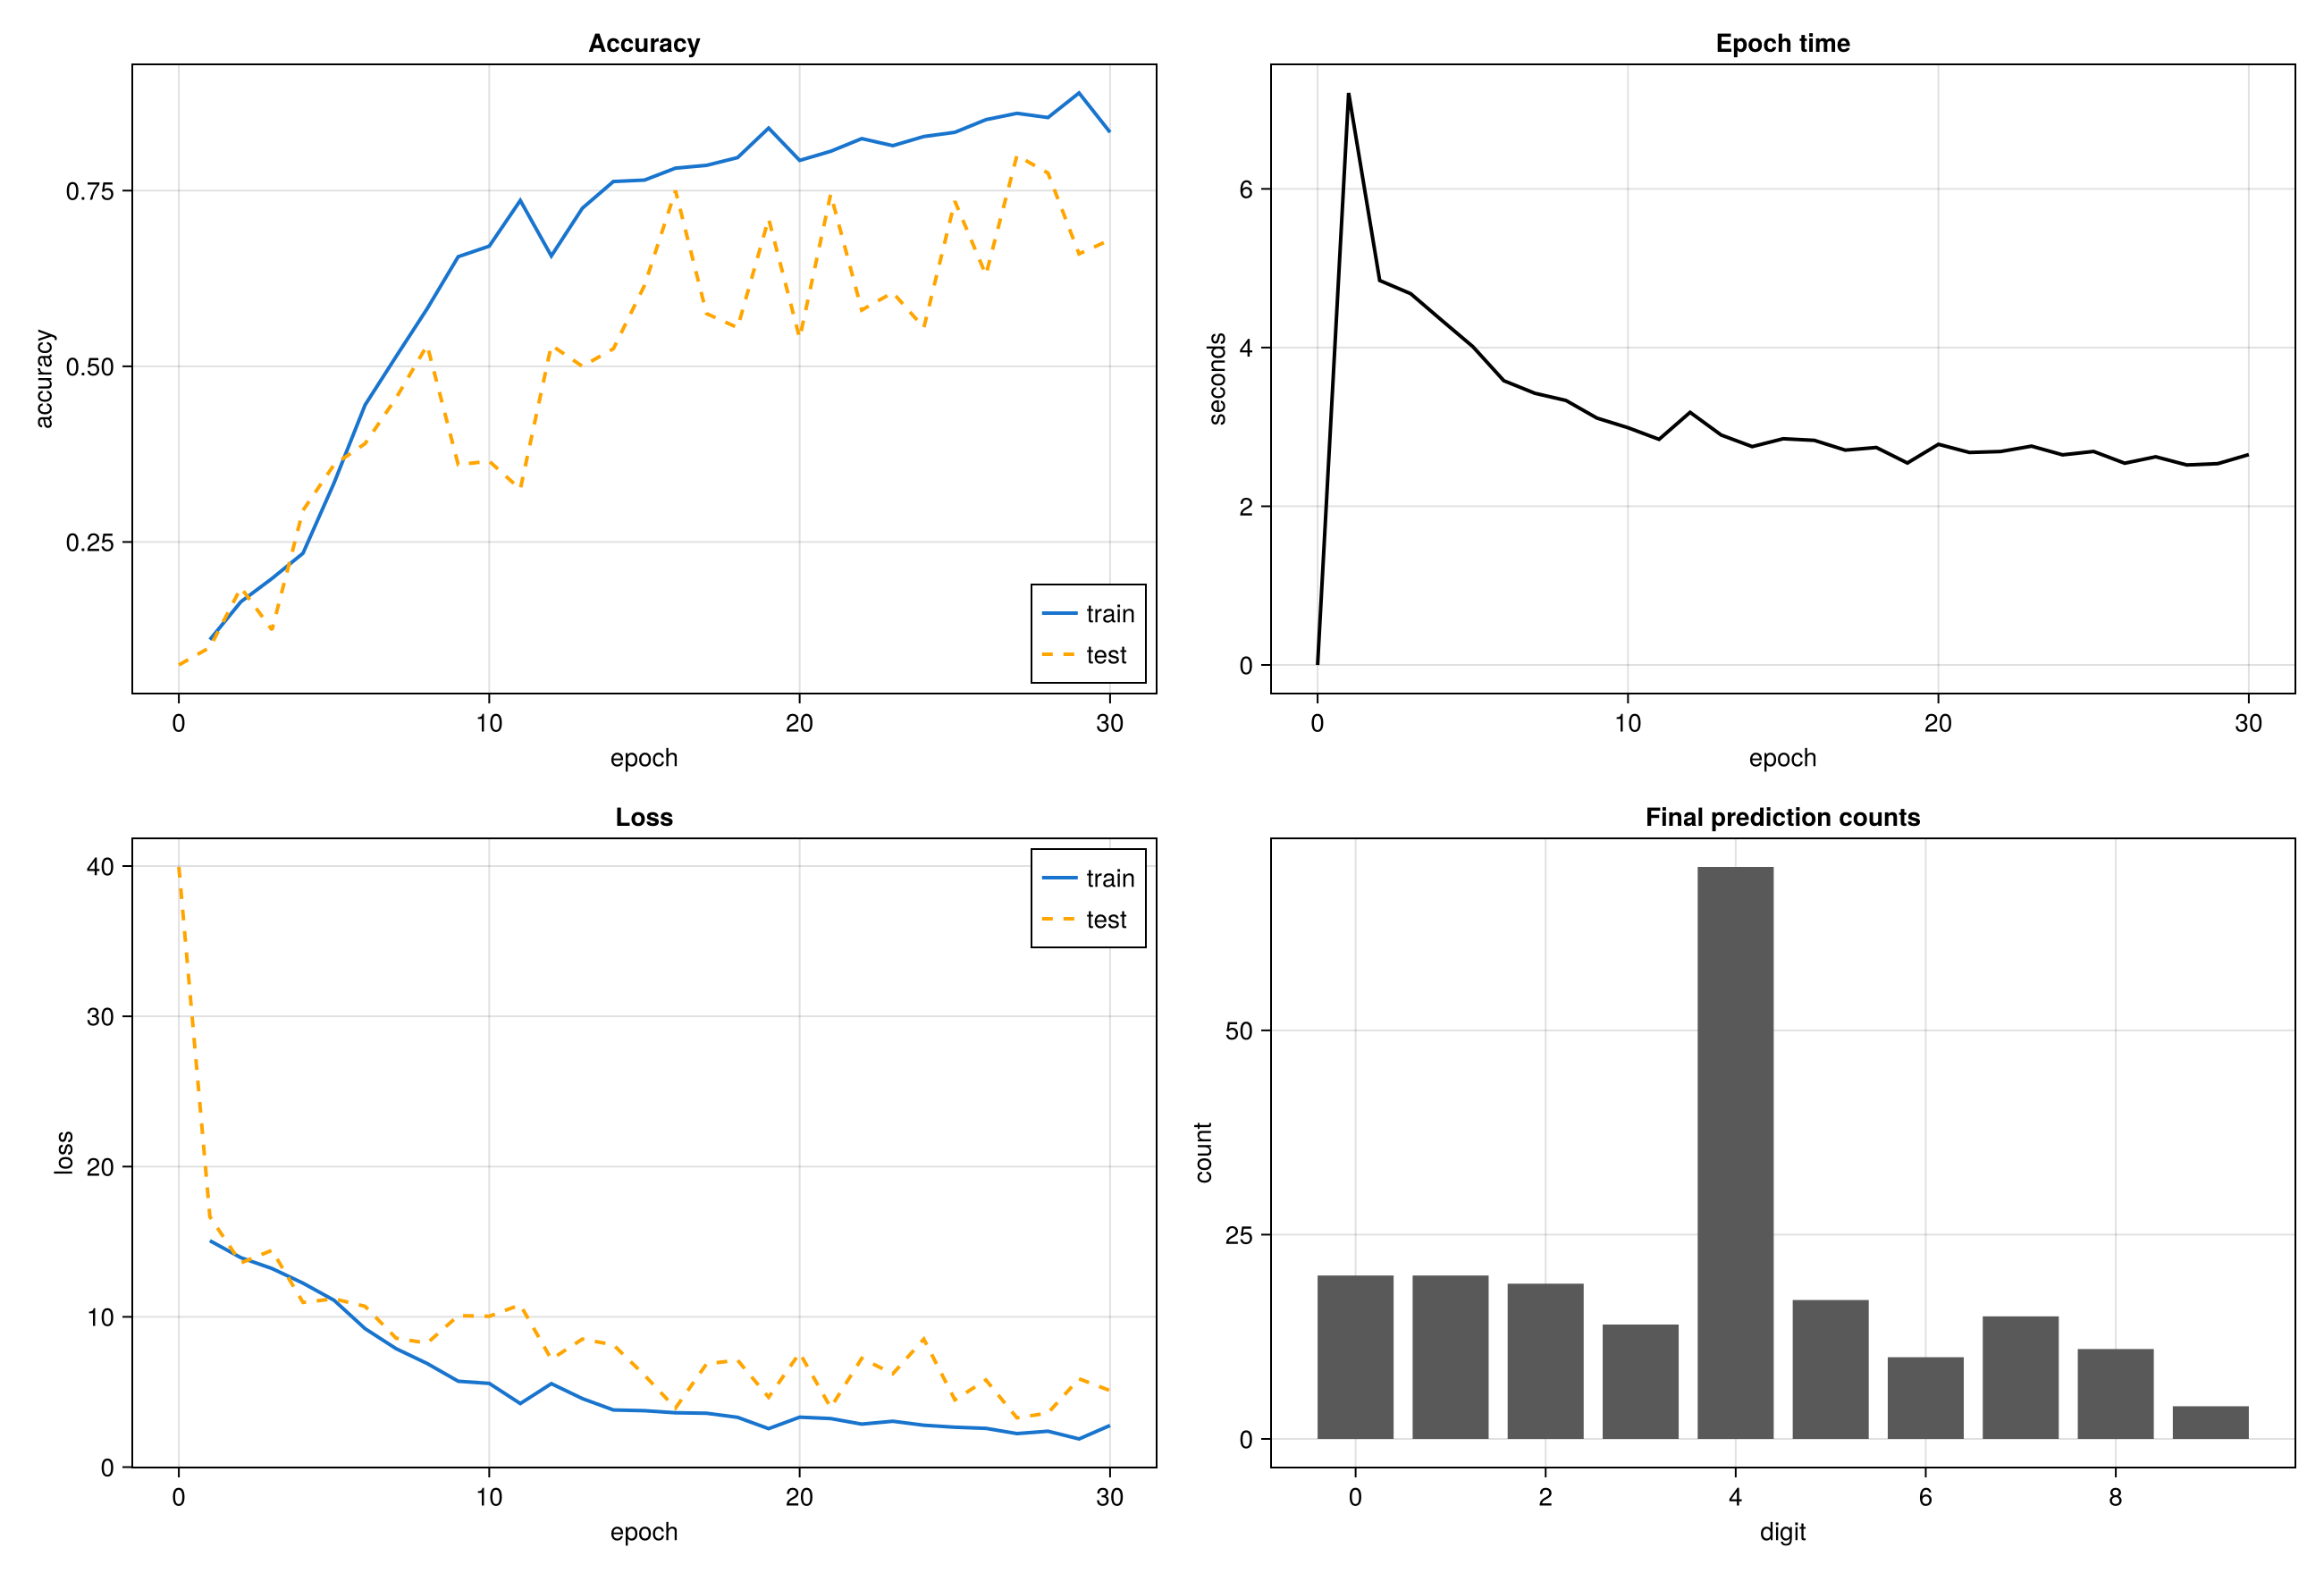

Source data for this figure (header and first rows):
timestamp, epoch, seconds, train_accuracy, train_loss, skipped, test_accuracy, test_loss, pred_counts, best_accuracy, best_path, final_path
2026-05-24T03:37:59, 0, 0.0, missing, missing, missing, 0.075, 39.94, 42-37-28-25-8-19-13-6-4-18, 0.075, ext/IsingLearning/experiments/MNIST/two-…, 
2026-05-24T03:38:09, 1, 7.209, 0.111, 15.07, 19, 0.1, 16.66, 3-0-0-0-0-197-0-0-0-0, 0.1, ext/IsingLearning/experiments/MNIST/two-…, 
2026-05-24T03:38:16, 2, 4.846, 0.165, 13.94, 53, 0.185, 13.59, 1-0-84-89-0-26-0-0-0-0, 0.185, ext/IsingLearning/experiments/MNIST/two-…, 
2026-05-24T03:38:23, 3, 4.678, 0.198, 13.22, 106, 0.125, 14.43, 10-0-0-0-190-0-0-0-0-0, 0.185, ext/IsingLearning/experiments/MNIST/two-…, 
2026-05-24T03:38:29, 4, 4.343, 0.234, 12.24, 159, 0.295, 10.96, 43-10-90-0-1-0-9-39-0-8, 0.295, ext/IsingLearning/experiments/MNIST/two-…, 
2026-05-24T03:38:35, 5, 4.012, 0.334, 11.1, 294, 0.36, 11.2, 14-5-1-103-38-0-15-5-19-0, 0.36, ext/IsingLearning/experiments/MNIST/two-…, 
2026-05-24T03:38:41, 6, 3.582, 0.445, 9.214, 425, 0.39, 10.7, 24-0-0-29-6-30-10-0-91-10, 0.39, ext/IsingLearning/experiments/MNIST/two-…, 
2026-05-24T03:38:46, 7, 3.424, 0.514, 7.88, 492, 0.455, 8.58, 45-11-4-0-27-34-0-13-66-0, 0.455, ext/IsingLearning/experiments/MNIST/two-…, 
2026-05-24T03:38:52, 8, 3.333, 0.582, 6.894, 565, 0.53, 8.25, 24-32-22-5-66-28-0-22-0-1, 0.53, ext/IsingLearning/experiments/MNIST/two-…, 
2026-05-24T03:38:57, 9, 3.111, 0.656, 5.716, 639, 0.36, 10.08, 13-25-4-128-17-0-8-5-0-0, 0.53, ext/IsingLearning/experiments/MNIST/two-…, 
2026-05-24T03:39:02, 10, 2.99, 0.671, 5.572, 659, 0.365, 10.04, 21-1-1-2-7-5-10-9-138-6, 0.53, ext/IsingLearning/experiments/MNIST/two-…, 
2026-05-24T03:39:06, 11, 2.843, 0.736, 4.23, 727, 0.325, 10.8, 9-1-103-64-14-3-2-4-0-0, 0.53, ext/IsingLearning/experiments/MNIST/two-…, 
2026-05-24T03:39:12, 12, 3.184, 0.657, 5.554, 650, 0.53, 7.18, 23-22-9-0-7-55-6-2-36-40, 0.53, ext/IsingLearning/experiments/MNIST/two-…, 
2026-05-24T03:39:17, 13, 2.898, 0.725, 4.56, 713, 0.5, 8.52, 20-37-0-12-10-9-85-14-3-10, 0.53, ext/IsingLearning/experiments/MNIST/two-…, 
2026-05-24T03:39:21, 14, 2.752, 0.763, 3.804, 758, 0.525, 8.14, 27-18-10-20-4-8-2-14-7-90, 0.53, ext/IsingLearning/experiments/MNIST/two-…, 
2026-05-24T03:39:26, 15, 2.851, 0.765, 3.756, 761, 0.615, 6.12, 19-13-11-15-11-66-13-18-31-3, 0.615, ext/IsingLearning/experiments/MNIST/two-…, 
2026-05-24T03:39:31, 16, 2.831, 0.782, 3.618, 770, 0.75, 3.93, 19-16-11-19-20-31-23-28-14-19, 0.75, ext/IsingLearning/experiments/MNIST/two-…, 
2026-05-24T03:39:36, 17, 2.708, 0.786, 3.586, 780, 0.575, 6.87, 15-12-89-12-14-23-10-4-13-8, 0.75, ext/IsingLearning/experiments/MNIST/two-…, 
2026-05-24T03:39:40, 18, 2.741, 0.797, 3.314, 790, 0.555, 7.12, 17-16-6-51-12-22-4-5-45-22, 0.75, ext/IsingLearning/experiments/MNIST/two-…, 
2026-05-24T03:39:45, 19, 2.545, 0.839, 2.56, 834, 0.71, 4.65, 19-19-5-16-8-43-18-22-18-32, 0.75, ext/IsingLearning/experiments/MNIST/two-…, 
2026-05-24T03:39:50, 20, 2.781, 0.793, 3.324, 790, 0.54, 7.6, 19-16-9-13-3-1-38-7-1-93, 0.75, ext/IsingLearning/experiments/MNIST/two-…, 
2026-05-24T03:39:54, 21, 2.678, 0.806, 3.232, 797, 0.745, 3.96, 23-24-27-29-22-11-10-13-18-23, 0.75, ext/IsingLearning/experiments/MNIST/two-…, 
2026-05-24T03:39:59, 22, 2.69, 0.824, 2.862, 817, 0.58, 7.24, 6-16-38-10-13-12-69-9-4-23, 0.75, ext/IsingLearning/experiments/MNIST/two-…, 
2026-05-24T03:40:04, 23, 2.758, 0.814, 3.054, 811, 0.605, 6.21, 50-20-2-12-31-40-21-11-4-9, 0.75, ext/IsingLearning/experiments/MNIST/two-…, 
2026-05-24T03:40:08, 24, 2.648, 0.827, 2.788, 824, 0.555, 8.52, 79-14-10-3-18-13-10-29-7-17, 0.75, ext/IsingLearning/experiments/MNIST/two-…, 
2026-05-24T03:40:13, 25, 2.691, 0.833, 2.656, 833, 0.735, 4.48, 16-19-16-19-27-32-26-25-7-13, 0.75, ext/IsingLearning/experiments/MNIST/two-…, 
2026-05-24T03:40:18, 26, 2.542, 0.851, 2.58, 846, 0.63, 5.8, 25-16-17-11-0-32-12-10-7-70, 0.75, ext/IsingLearning/experiments/MNIST/two-…, 
2026-05-24T03:40:22, 27, 2.624, 0.86, 2.232, 856, 0.8, 3.28, 22-17-14-25-23-23-16-15-24-21, 0.8, ext/IsingLearning/experiments/MNIST/two-…, 
2026-05-24T03:40:27, 28, 2.52, 0.854, 2.39, 852, 0.775, 3.6, 21-15-23-15-36-26-19-22-14-9, 0.8, ext/IsingLearning/experiments/MNIST/two-…, 
2026-05-24T03:40:31, 29, 2.537, 0.889, 1.876, 886, 0.66, 5.88, 22-60-10-14-21-32-0-16-13-12, 0.8, ext/IsingLearning/experiments/MNIST/two-…, 
2026-05-24T03:40:36, 30, 2.651, 0.833, 2.774, 830, 0.68, 5.09, 20-20-19-14-70-17-10-15-11-4, 0.8, ext/IsingLearning/experiments/MNIST/two-…, ext/IsingLearning/experiments/MNIST/two-…
